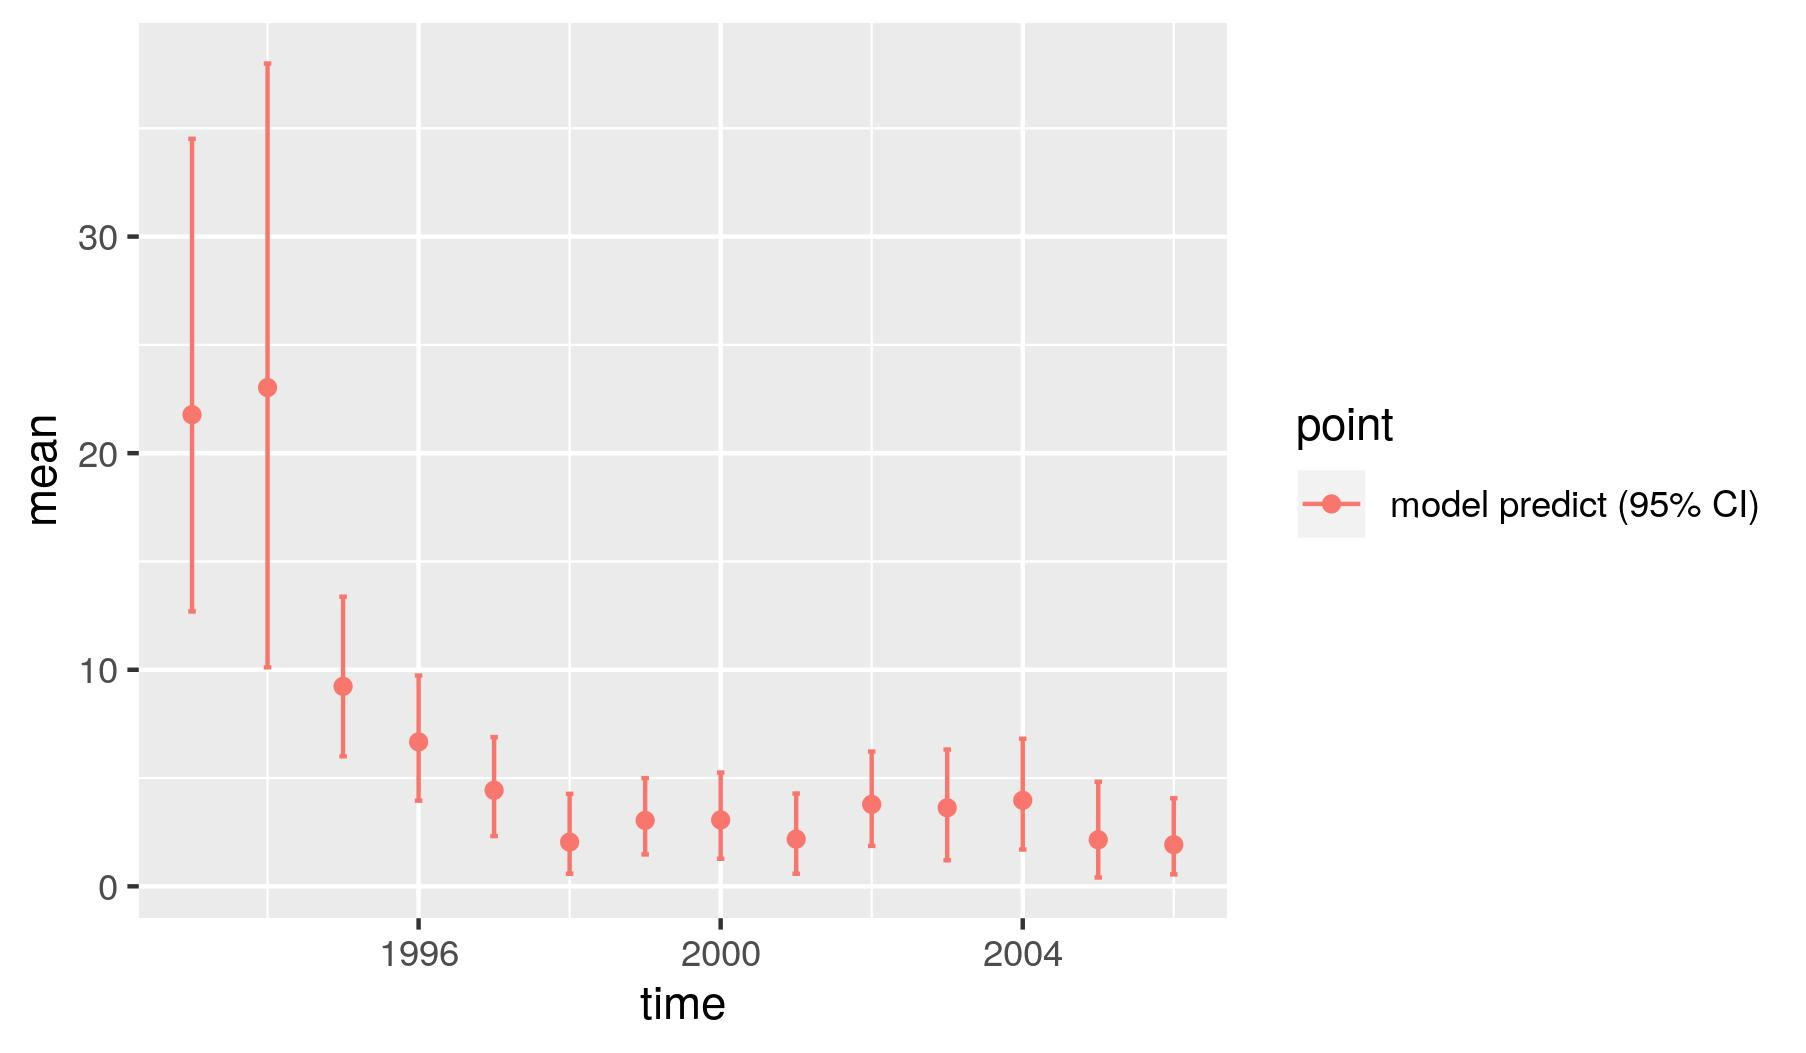

The table this chart was drawn from, first rows:
, point, mean, low, high, time
1, model predict (95% CI), 21.78, 12.69, 34.51, 1993
2, model predict (95% CI), 23.03, 10.11, 37.99, 1994
3, model predict (95% CI), 9.232, 6.002, 13.37, 1995
4, model predict (95% CI), 6.67, 3.956, 9.736, 1996
5, model predict (95% CI), 4.435, 2.32, 6.891, 1997
6, model predict (95% CI), 2.044, 0.5834, 4.272, 1998
7, model predict (95% CI), 3.044, 1.474, 4.997, 1999
8, model predict (95% CI), 3.067, 1.271, 5.255, 2000
9, model predict (95% CI), 2.18, 0.5813, 4.287, 2001
10, model predict (95% CI), 3.786, 1.866, 6.224, 2002
11, model predict (95% CI), 3.629, 1.205, 6.316, 2003
12, model predict (95% CI), 3.971, 1.7, 6.812, 2004
13, model predict (95% CI), 2.15, 0.4079, 4.83, 2005
14, model predict (95% CI), 1.924, 0.5533, 4.067, 2006
